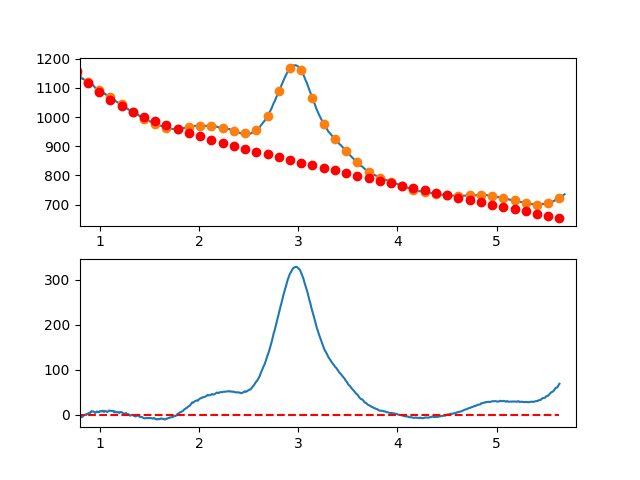

Data behind this chart, as committed beside it:
7.660095065371018697e-01, -7.861039479570081312e+00
7.716692588143090337e-01, -5.981585980260888391e+00
7.773290110915161977e-01, -5.498909285603531316e+00
7.829887633687233617e-01, -4.722663453961104096e+00
7.886485156459305257e-01, -1.692502543696036810e+00
7.943082679231376897e-01, -2.658080613170795914e+00
7.999680202003448537e-01, -1.489051720748420848e+00
8.056277724775520177e-01, -3.095069924791005178e+00
8.112875247547591817e-01, -2.515789283661433728e+00
8.169472770319663457e-01, -4.910863855722027438e+00
8.226070293091735097e-01, -4.539947699335698417e+00
8.282667815863807848e-01, -2.752694872864367426e+00
8.339265338635878377e-01, -4.587594346714922722e-01
8.395862861407951128e-01, -8.177954431187117734e-01
8.452460384180022768e-01, -3.594569565696019708e-01
8.509057906952094408e-01, 5.366019666141710331e-01
8.565655429724164938e-01, 2.207272680695950839e-01
8.622252952496237688e-01, 1.583264889434076395e+00
8.678850475268309328e-01, 8.645607723453849758e-01
8.735447998040380968e-01, 2.194960858440708762e+00
8.792045520812451498e-01, 2.854811089357099263e+00
8.848643043584524248e-01, 3.974457406732881282e+00
8.905240566356595888e-01, 3.634245752204378732e+00
8.961838089128667528e-01, 3.104522067410016462e+00
9.018435611900738058e-01, 3.915632293986163859e+00
9.075033134672810808e-01, 7.017922373571764183e+00
9.131630657444882448e-01, 8.141738247803004924e+00
9.188228180216954089e-01, 7.247425858317910752e+00
9.244825702989024618e-01, 8.055331146753360372e+00
9.301423225761097369e-01, 7.995800054747178365e+00
9.358020748533169009e-01, 7.659178523936589045e+00
9.414618271305239539e-01, 6.585812495959544322e+00
9.471215794077312289e-01, 5.506047912452459059e+00
9.527813316849383929e-01, 4.400230715054021857e+00
9.584410839621455569e-01, 5.618706845400311067e+00
9.641008362393528319e-01, 6.091822245130288138e+00
9.697605885165598849e-01, 7.749922855880186034e+00
9.754203407937670489e-01, 6.963354619287656533e+00
9.810800930709743239e-01, 6.092463476990587878e+00
9.867398453481812659e-01, 6.327595370625886062e+00
9.923995976253885409e-01, 7.859096241830911822e+00
9.980593499025957049e-01, 6.887284461138051483e+00
1.003719102179802869e+00, 7.782368114657401748e+00
1.009378854457010144e+00, 8.224527717392902559e+00
1.015038606734217197e+00, 8.653943784349394264e+00
1.020698359011424472e+00, 8.060796830530989610e+00
1.026358111288631525e+00, 9.035267370942392517e+00
1.032017863565838578e+00, 9.247535920588006775e+00
1.037677615843045853e+00, 7.247782994472345308e+00
1.043337368120253128e+00, 6.746189107599775525e+00
1.048997120397460181e+00, 8.802934774975028631e+00
1.054656872674667456e+00, 8.928200511602426559e+00
1.060316624951874509e+00, 8.532166832486154817e+00
1.065976377229081784e+00, 7.555014252631053751e+00
1.071636129506288837e+00, 6.666923287041299773e+00
1.077295881783495890e+00, 6.628074450721442190e+00
1.082955634060703165e+00, 7.998648258676666956e+00
1.088615386337910440e+00, 9.098825225910104564e+00
1.094275138615117493e+00, 9.828785867427086487e+00
1.099934890892324768e+00, 9.478710698232362120e+00
1.105594643169532043e+00, 9.268780233329152907e+00
... 809 more rows
